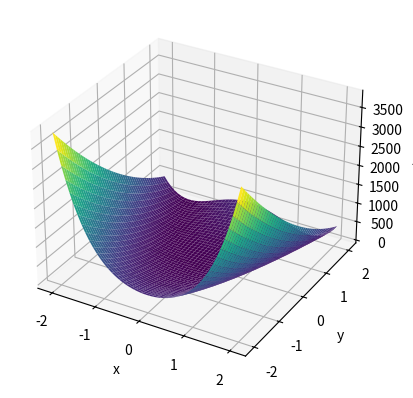

This chart was generated by the following Python code: (Note: this script raises an exception after producing the figure.)
import random
import math
import numpy as np
import matplotlib.pyplot as plt
from operator import itemgetter
from statistics import mean


limInf = -2.04
limSup = 2.04
def fun1(*args):  # Rosenbrock
    # Optimizacion
    # ranges [-2.04, 2.04]
    n = len(args)
    if n == 2:  # Si son dos dimensiones, asume que son X e Y
        X, Y = args
        sum_term = (1 - X) ** 2 + 100 * (Y - X**2) ** 2
    else:
        sum_term = sum((1 - args[i])**2 + 100 * (args[i + 1] - args[i]**2)**2 for i in range(n - 1))
    return sum_term

# limInf = -32.76
# limSup = 32.76
# def fun1(*args):  # Ackley
#     n = len(args)
#     A = 20
#     B = 0.2
#     C = 2 * np.pi  # Utilizar np.pi en lugar de math.pi para trabajar con NumPy
#     if n == 2:  # Si son dos dimensiones, asume que son X e Y
#         x, y = args
#         sum_term1 = -A * np.exp(-B * np.sqrt(0.5 * (x**2 + y**2)))
#         sum_term2 = -np.exp(0.5 * (np.cos(C * x) + np.cos(C * y)))
#         result = sum_term1 + sum_term2 + A + np.exp(1)
#     else:
#         sum_term1 = -A * np.exp(-B * np.sqrt((1/n) * sum(x**2 for x in args)))
#         sum_term2 = -np.exp((1/n) * sum(np.cos(C * x) for x in args))
        
#         result = sum_term1 + sum_term2 + A + np.exp(1)

#     return result

def plotFunction(limInf, limSup, n):
    print(limInf, limSup, n)
    x1 = np.linspace(limInf, limSup, n)
    x2 = np.linspace(limInf, limSup, n)
    X, Y = np.meshgrid(x1, x2)
    FX = fun1(X, Y)
    fig = plt.figure()
    ax = plt.axes(projection="3d")
    # ax.contour3D(X, Y, FX, 50, cmap='binary')
    ax.plot_surface(X, Y, FX, rstride=1, cstride=1, cmap="viridis", edgecolor="none")
    ax.set_xlabel("x")
    ax.set_ylabel("y")
    ax.set_zlabel("z")
    plt.show()

def codificar(numero, limInf, limSup):
    # Normalizar el número dentro del rango limInf a limSup
    numero_normalizado = max(limInf, min(numero, limSup))
    return numero_normalizado

def decodificar(valor, limInf, limSup):
    # Devolver el valor dentro del rango limInf a limSup
    return max(limInf, min(valor, limSup))

def poblacionInicial(tam, numVar, limInf, limSup):
    poblacion = []
    fx_a = []
    
    for _ in range(tam):
        X = [random.uniform(limInf, limSup) for _ in range(numVar)]
        fx = calculaAptitud(X)
        fx_a.append(fx)
        poblacion.append(X)
        
    return poblacion, fx_a

def calculaAptitud(X):
    return round(fun1(*X), 2)

def seleccion_ruleta(aptitudes):
    total_aptitudes = sum(aptitudes)
    probabilidades = [aptitud / total_aptitudes for aptitud in aptitudes]
    # Girar la ruleta (seleccionar un padre)
    ruleta = random.uniform(0, 1)
    acumulador = 0
    indice_seleccionado = 0
    for i, probabilidad in enumerate(probabilidades):
        acumulador += probabilidad
        if ruleta <= acumulador:
            indice_seleccionado = i
            break
    
    return indice_seleccionado

def defineParejas(tamPop, aptitudes):
    padres_seleccionados = set()
    while len(padres_seleccionados) < tamPop // 2:  
        indice_padre = seleccion_ruleta(aptitudes)
        indice_otro_padre = seleccion_ruleta(aptitudes)
        
        if indice_padre != indice_otro_padre and (indice_padre, indice_otro_padre) not in padres_seleccionados and (indice_otro_padre, indice_padre) not in padres_seleccionados:
            padres_seleccionados.add((indice_padre, indice_otro_padre))
    
    return [indice for pareja in padres_seleccionados for indice in pareja]

def cruzar_dos_puntos(padre1, padre2):
    punto_cruce = random.randint(0, len(padre1) - 1)
    hijo1 = padre1[:punto_cruce] + padre2[punto_cruce:]
    hijo2 = padre2[:punto_cruce] + padre1[punto_cruce:]
    
    return hijo1, hijo2

def creaHijos(pCruza, indices_padres, padres):
    hijos1 = []
    hijos2 = []
    
    for i in range(0, len(indices_padres), 2):
        padre1 = padres[indices_padres[i]]
        padre2 = padres[indices_padres[i + 1]]

        if random.uniform(0, 1) <= pCruza:
            hijo1, hijo2 = cruzar_dos_puntos(padre1, padre2)
            hijos1.append(hijo1)
            hijos2.append(hijo2)
                
    return hijos1, hijos2

def mutacion(cromosoma, porcMuta, limInf, limSup):
    nuevo_crom = []
    for gen in cromosoma:
        if random.uniform(0, 1) <= porcMuta:
            # Aplicar una pequeña perturbación al valor del gen
            perturbacion = random.uniform(-0.1, 0.1)  # Puedes ajustar el rango según sea necesario
            nuevo_gen = decodificar(gen + perturbacion, limInf, limSup)
        else:
            nuevo_gen = gen
        nuevo_crom.append(nuevo_gen)
    return nuevo_crom

def algoritmoGenetico(nVariables, limInf, limSup, tamPoblacion, porcCruza, porcMuta, gen_max):
    # genera poblacion inicial
    padres, fx = poblacionInicial(tamPoblacion, nVariables, limInf, limSup)
    #print("Poblacion inicial ", padres)
    print("===========================")
    mejores = []
    peores = []
    promedio = []
    mejorr = 0
    peorr = 10
    i = 0
    generaciones = 0
    # repite mientras no se alcance criterio de paro
    while((peorr - mejorr) >= 0.001 and generaciones <= gen_max):
        # crea parejas de padres
        generaciones = generaciones + 1
        i = i + 1
        indices = defineParejas(tamPoblacion, fx)
        #print("Parejas: ", indices)
        # aplica operador de cruza por cada pareja (para generar hijos)
        hijos1, hijos2 = creaHijos(porcCruza, indices, padres)
        hijos_mutados = []
        for cromosoma in hijos1 + hijos2:
            hijos_mutados.append(mutacion(cromosoma, porcMuta, limInf, limSup))
    
        # unir padres y descendientes
        nuevaPoblacion = padres + hijos_mutados
        #print("longitud de padres e hijos", len(nuevaPoblacion))
        valores_decodificados = nuevaPoblacion

        # print(valores_decodificados)
        aptitudes = [calculaAptitud(vector) for vector in valores_decodificados]
        # print(aptitudes)
        decodificados_aptitudes = list(zip(valores_decodificados, aptitudes))
        # Ordenar por las aptitudes
        sobrevivientes = sorted(decodificados_aptitudes, key=lambda x: x[1], reverse=False)
        #print("ordenada", sobrevivientes)
        #print("\n")
        padres = [p[0] for p in sobrevivientes[:tamPoblacion]]
        fx = [p[1] for p in sobrevivientes[:tamPoblacion]]
        #print(f"nuevos padres (sobrevivientes) {i}: {padres}")
        #print("\n")
        # registra los valores del mejor y peor individuo por generación
        mejores.append(fx[0])
        peores.append(fx[-1])
        # calcula la aptitud promedio de la población en cada generación
        prom = sum(fx)
        promedio.append(round((prom / len(padres)), 2))

    print("mejor solucion", padres[0])
    return mejores, peores, promedio, generaciones

def grafica(mejores, peores, promedio, generaciones, semilla):
    x = list(range(1, generaciones + 1))
    plt.figure(1)
    
    # Convertir listas a arreglos de NumPy
    mejores_array = np.array(mejores)
    peores_array = np.array(peores)
    
    # Concatenar los arreglos 'mejores_array' y 'peores_array'
    concatenados = np.concatenate((mejores_array, peores_array))
    
    plt.scatter(x, mejores, color="green", label="mejor")
    plt.plot(x, mejores, color="green")
    plt.scatter(x, peores, color="red", label="peor")
    plt.plot(x, peores, color="red")
    plt.scatter(x, promedio, color="blue", label="promedio")
    plt.plot(x, promedio, color="blue")
    plt.legend()
    plt.xlabel("Generaciones")
    plt.ylabel("Aptitud")
    
    # Calcular la desviación estándar de los arreglos concatenados
    desviacion_estandar = round(np.std(concatenados), 2)
    
    plt.title(f'Semilla {semilla} \n Grafica de convergencia con {generaciones} generaciones \n max:{peores[0]} min:{mejores[-1]} desviacion estandar: {desviacion_estandar}')
    
    plt.savefig(f'real_s{semilla}_rosembrok.jpg')
    plt.show()

# ...

# parametros de entrada
nVariables = 10
# el tamaño de la población debe ser un numero par
tamPoblacion = 100
porcCruza = 0.9
porcMuta = 0.1
gen_max = 150


# Lista de los primeros 20 números primos
primeros_primos = [2, 3, 5, 7, 11, 13, 17, 19, 23, 29, 31, 37, 41, 43, 47, 53, 59, 61, 67, 71]
plotFunction(limInf, limSup, 50)
plt.show()

# Bucle para repetir el algoritmo 20 veces con diferentes semillas
for semilla in primeros_primos:
    print(f"\n*** Iteración con semilla {semilla} ***")
    random.seed(semilla)
    mejores, peores, promedio, generaciones= algoritmoGenetico(nVariables, limInf, limSup, tamPoblacion, porcCruza, porcMuta, gen_max)
    print(f'Mejores: {mejores}')
    print(f'Peores: {peores}')
    print(f'Promedio: {promedio}')
    grafica(mejores, peores, promedio, generaciones, semilla)
    

